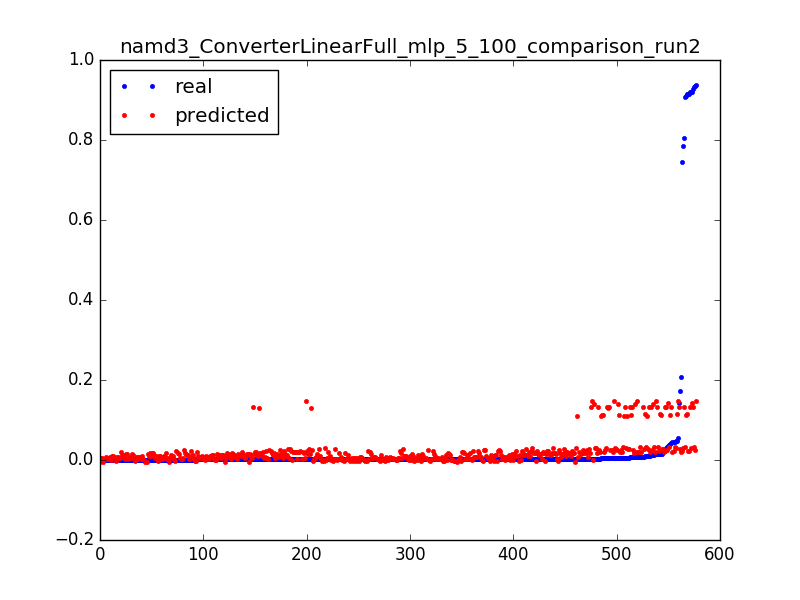

The data file committed next to this chart (first rows):
0.9284712114655862, 0.132962369904, 0.0031847133757961785
0.03095, 0.1327, 0.006369
0.01154, 0.1324, 0.009554
0.006438, 0.1321, 0.01274
0.004235, 0.1318, 0.01592
0.003239, 0.1315, 0.01911
0.001692, 0.1312, 0.02229
0.9365, 0.1483, 0.003185
0.05514, 0.1482, 0.006369
0.01476, 0.1481, 0.009554
0.007277, 0.148, 0.01274
0.004458, 0.1479, 0.01592
0.003252, 0.1477, 0.01911
0.001639, 0.1476, 0.02229
0.7858, 0.02893, 0.003185
0.1734, 0.02827, 0.006369
0.02191, 0.02761, 0.009554
0.01031, 0.02695, 0.01274
0.006071, 0.02627, 0.01592
0.004288, 0.02559, 0.01911
0.00316, 0.0249, 0.02229
0.002636, 0.02422, 0.02548
0.002413, 0.02354, 0.02866
0.002177, 0.02286, 0.03185
0.0016, 0.02218, 0.03503
0.002019, 0.02149, 0.03822
0.0024, 0.02083, 0.0414
0.00156, 0.02018, 0.04459
0.001587, 0.01952, 0.04777
0.001823, 0.01887, 0.05096
0.001324, 0.01821, 0.05414
0.001167, 0.01755, 0.05732
0.001626, 0.0169, 0.06051
0.001364, 0.01624, 0.06369
0.001351, 0.01558, 0.06688
0.001351, 0.01493, 0.07006
0.001337, 0.01427, 0.07325
0.001508, 0.01362, 0.07643
0.001298, 0.013, 0.07962
0.001429, 0.01238, 0.0828
0.001311, 0.01176, 0.08599
0.001272, 0.01115, 0.08917
0.001167, 0.01054, 0.09236
0.001495, 0.009927, 0.09554
0.001154, 0.009337, 0.09873
0.001311, 0.00877, 0.1019
0.001141, 0.008203, 0.1051
0.001193, 0.007632, 0.1083
0.001272, 0.00712, 0.1115
0.00118, 0.006632, 0.1146
0.001128, 0.006145, 0.1178
0.001206, 0.005657, 0.121
0.001482, 0.005169, 0.1242
0.001115, 0.004682, 0.1274
0.001233, 0.004195, 0.1306
0.000931, 0.003708, 0.1338
0.0016, 0.003235, 0.1369
0.001246, 0.002787, 0.1401
0.001272, 0.002339, 0.1433
0.001298, 0.001892, 0.1465
0.001154, 0.001444, 0.1497
... 517 more rows
